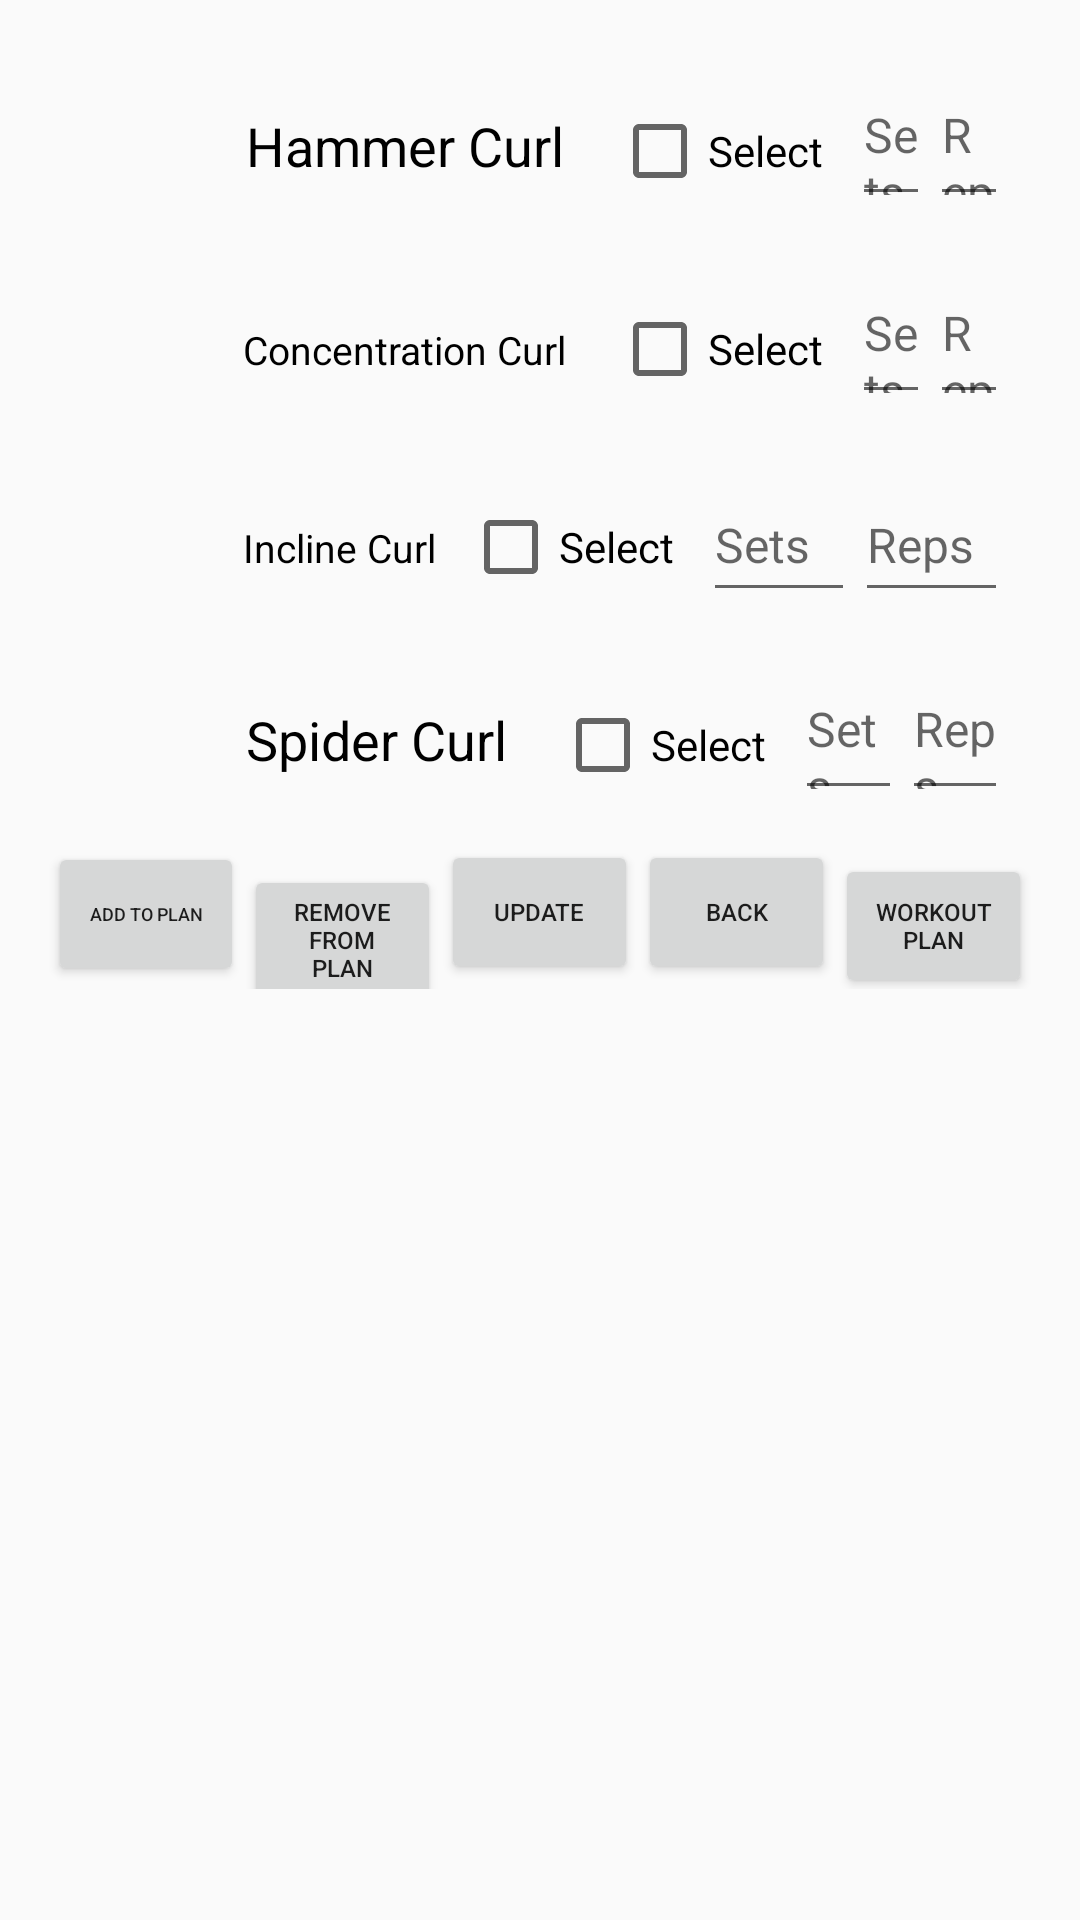

Reconstruct the res/layout file that produces this screen, plus the resources it refers to.
<!-- AndroidManifest.xml: application theme Theme.CNIT355_Project -->
<!-- res/layout/fragment_b2.xml -->
<?xml version="1.0" encoding="utf-8"?>
<LinearLayout
    xmlns:android="http://schemas.android.com/apk/res/android"
    xmlns:tools="http://schemas.android.com/tools"
    android:layout_width="match_parent"
    android:layout_height="match_parent"
    android:orientation="vertical"
    android:padding="16dp"
    tools:context=".FragmentB2">

    <ScrollView
        android:layout_width="match_parent"
        android:layout_height="wrap_content">

        <LinearLayout
            android:id="@+id/imageContainer"
            android:layout_width="match_parent"
            android:layout_height="wrap_content"
            android:orientation="vertical">

            
            <LinearLayout
                android:layout_width="match_parent"
                android:layout_height="wrap_content"
                android:orientation="horizontal"
                android:padding="8dp">

                <ImageView
                    android:id="@+id/imageView1"
                    android:layout_width="50dp"
                    android:layout_height="50dp"
                    />

                <TextView
                    android:layout_width="wrap_content"
                    android:layout_height="wrap_content"
                    android:padding="8dp"
                    android:text="Hammer Curl"
                    android:id="@+id/TextView1"
                    android:textColor="@color/black"
                    android:textSize="18sp" />

                <CheckBox
                    android:id="@+id/checkBox1"
                    android:layout_width="75dp"
                    android:layout_height="48dp"
                    android:layout_marginStart="8dp"

                    android:text="Select" />

                <EditText
                    android:id="@+id/editText"
                    android:layout_width="48dp"
                    android:layout_height="48dp"
                    android:layout_marginStart="5dp"
                    android:textSize="16dp"
                    android:layout_weight="1"

                    android:hint="Sets" />

                <EditText
                    android:id="@+id/editText2"
                    android:layout_width="48dp"
                    android:layout_height="48dp"
                    android:layout_weight="1"
                    android:textSize="16dp"
                    android:hint="Reps" />
            </LinearLayout>

            
            <LinearLayout
                android:layout_width="match_parent"
                android:layout_height="wrap_content"
                android:orientation="horizontal"
                android:padding="8dp">

                <ImageView
                    android:id="@+id/imageView2"
                    android:layout_width="50dp"
                    android:layout_height="50dp"
                    />

                <TextView
                    android:layout_width="wrap_content"
                    android:layout_height="wrap_content"
                    android:text="Concentration Curl"
                    android:textSize="13sp"
                    android:padding="7dp"
                    android:id="@+id/TextView2"
                    android:textColor="@color/black"
                    />

                <CheckBox
                    android:id="@+id/checkBox2"
                    android:layout_width="75dp"
                    android:layout_height="48dp"
                    android:layout_marginStart="8dp"
                    android:text="Select" />

                <EditText
                    android:id="@+id/editText3"
                    android:layout_width="48dp"
                    android:layout_height="48dp"
                    android:layout_marginStart="5dp"
                    android:layout_weight="1"
                    android:hint="Sets"

                    android:textSize="16dp" />

                <EditText
                    android:id="@+id/editText4"
                    android:layout_width="48dp"
                    android:layout_height="48dp"
                    android:layout_weight="1"
                    android:hint="Reps"
                    android:textSize="16dp" />
            </LinearLayout>


            
            <LinearLayout
                android:layout_width="match_parent"
                android:layout_height="wrap_content"
                android:orientation="horizontal"
                android:padding="8dp">

                <ImageView
                    android:id="@+id/imageView3"
                    android:layout_width="50dp"
                    android:layout_height="50dp"
                    />

                <TextView
                    android:id="@+id/TextView3"
                    android:layout_width="wrap_content"
                    android:layout_height="wrap_content"
                    android:padding="7dp"
                    android:text="Incline Curl"
                    android:textColor="@color/black"
                    android:textSize="13sp" />

                <CheckBox
                    android:id="@+id/checkBox3"
                    android:layout_width="75dp"
                    android:layout_height="48dp"
                    android:layout_marginStart="2dp"
                    android:text="Select" />
                <EditText
                    android:id="@+id/editText5"
                    android:layout_width="48dp"
                    android:layout_height="48dp"
                    android:layout_marginStart="5dp"
                    android:textSize="16dp"
                    android:layout_weight="1"

                    android:hint="Sets" />

                <EditText
                    android:id="@+id/editText6"
                    android:layout_width="48dp"
                    android:layout_height="48dp"
                    android:layout_weight="1"
                    android:textSize="16dp"
                    android:hint="Reps" />
            </LinearLayout>

            <LinearLayout
                android:layout_width="match_parent"
                android:layout_height="wrap_content"
                android:orientation="horizontal"
                android:padding="8dp">
                

                <ImageView
                    android:id="@+id/imageView4"
                    android:layout_width="50dp"
                    android:layout_height="50dp"
                    />


                <TextView
                    android:layout_width="wrap_content"
                    android:layout_height="wrap_content"
                    android:padding="8dp"
                    android:text="Spider Curl"
                    android:id="@+id/TextView4"
                    android:textColor="@color/black"
                    android:textSize="18sp" />

                <CheckBox
                    android:id="@+id/checkBox4"
                    android:layout_width="75dp"
                    android:layout_height="48dp"
                    android:layout_marginStart="8dp"
                    android:text="Select" />
                <EditText
                    android:id="@+id/editText7"
                    android:layout_width="48dp"
                    android:layout_height="48dp"
                    android:layout_marginStart="5dp"
                    android:textSize="16dp"
                    android:layout_weight="1"

                    android:hint="Sets" />

                <EditText
                    android:id="@+id/editText8"
                    android:layout_width="48dp"
                    android:layout_height="48dp"
                    android:layout_weight="1"
                    android:textSize="16dp"
                    android:hint="Reps" />
            </LinearLayout>


            

        </LinearLayout>
    </ScrollView>

    <LinearLayout
        android:layout_width="match_parent"
        android:layout_height="wrap_content"
        android:orientation="horizontal"
        android:layout_gravity="bottom">


        <Button
            android:id = "@+id/buttonInsert"
            android:layout_width="0dp"
            android:layout_height="wrap_content"
            android:layout_weight="1"
            android:text="ADD TO PLAN"
            android:textSize="6sp"/>

        <Button
            android:id = "@+id/buttonRemove"
            android:layout_width="0dp"
            android:layout_height="wrap_content"
            android:layout_weight="1"
            android:text="REMOVE FROM PLAN"
            android:textSize="8sp"/>
        <Button
            android:id = "@+id/buttonUpdate"
            android:layout_width="0dp"
            android:layout_height="wrap_content"
            android:layout_weight="1"
            android:text="Update"
            android:textSize="8sp"/>
        <Button
            android:id = "@+id/buttonBack1"
            android:layout_width="0dp"
            android:layout_height="wrap_content"
            android:layout_weight="1"
            android:text="BACK"
            android:onClick="bttonBack"
            android:textSize="8sp"/>
        <Button
            android:id = "@+id/buttonWorkoutPlan"
            android:layout_width="0dp"
            android:layout_height="wrap_content"
            android:layout_weight="1"
            android:text="Workout Plan"
            android:textSize="8sp"/>

    </LinearLayout>

    
    <ScrollView
        android:layout_width="match_parent"
        android:layout_height="match_parent">

        <LinearLayout
            android:layout_width="match_parent"
            android:layout_height="wrap_content"
            android:orientation="vertical" >

            <TextView
                android:id="@+id/textError"
                android:layout_width="match_parent"
                android:layout_height="wrap_content" />
        </LinearLayout>
    </ScrollView>

</LinearLayout>
<!-- resources referenced by this layout -->
<resources>
  <color name="black">#000000</color>
  <style name="Theme.CNIT355_Project" parent="Base.Theme.CNIT355_Project" />
  <style name="Base.Theme.CNIT355_Project" parent="Theme.AppCompat.Light.NoActionBar">
          
          
      </style>
</resources>
